The GitHub repository laurapreidewe/fp_dsec contains a labelled image folder "images" with 9 categories: botol putih, gelas plastik, jam weker, jangka sorong, liquid, panci, penghapus, electric kettle heater, tes celup. Examples follow, each with its label.

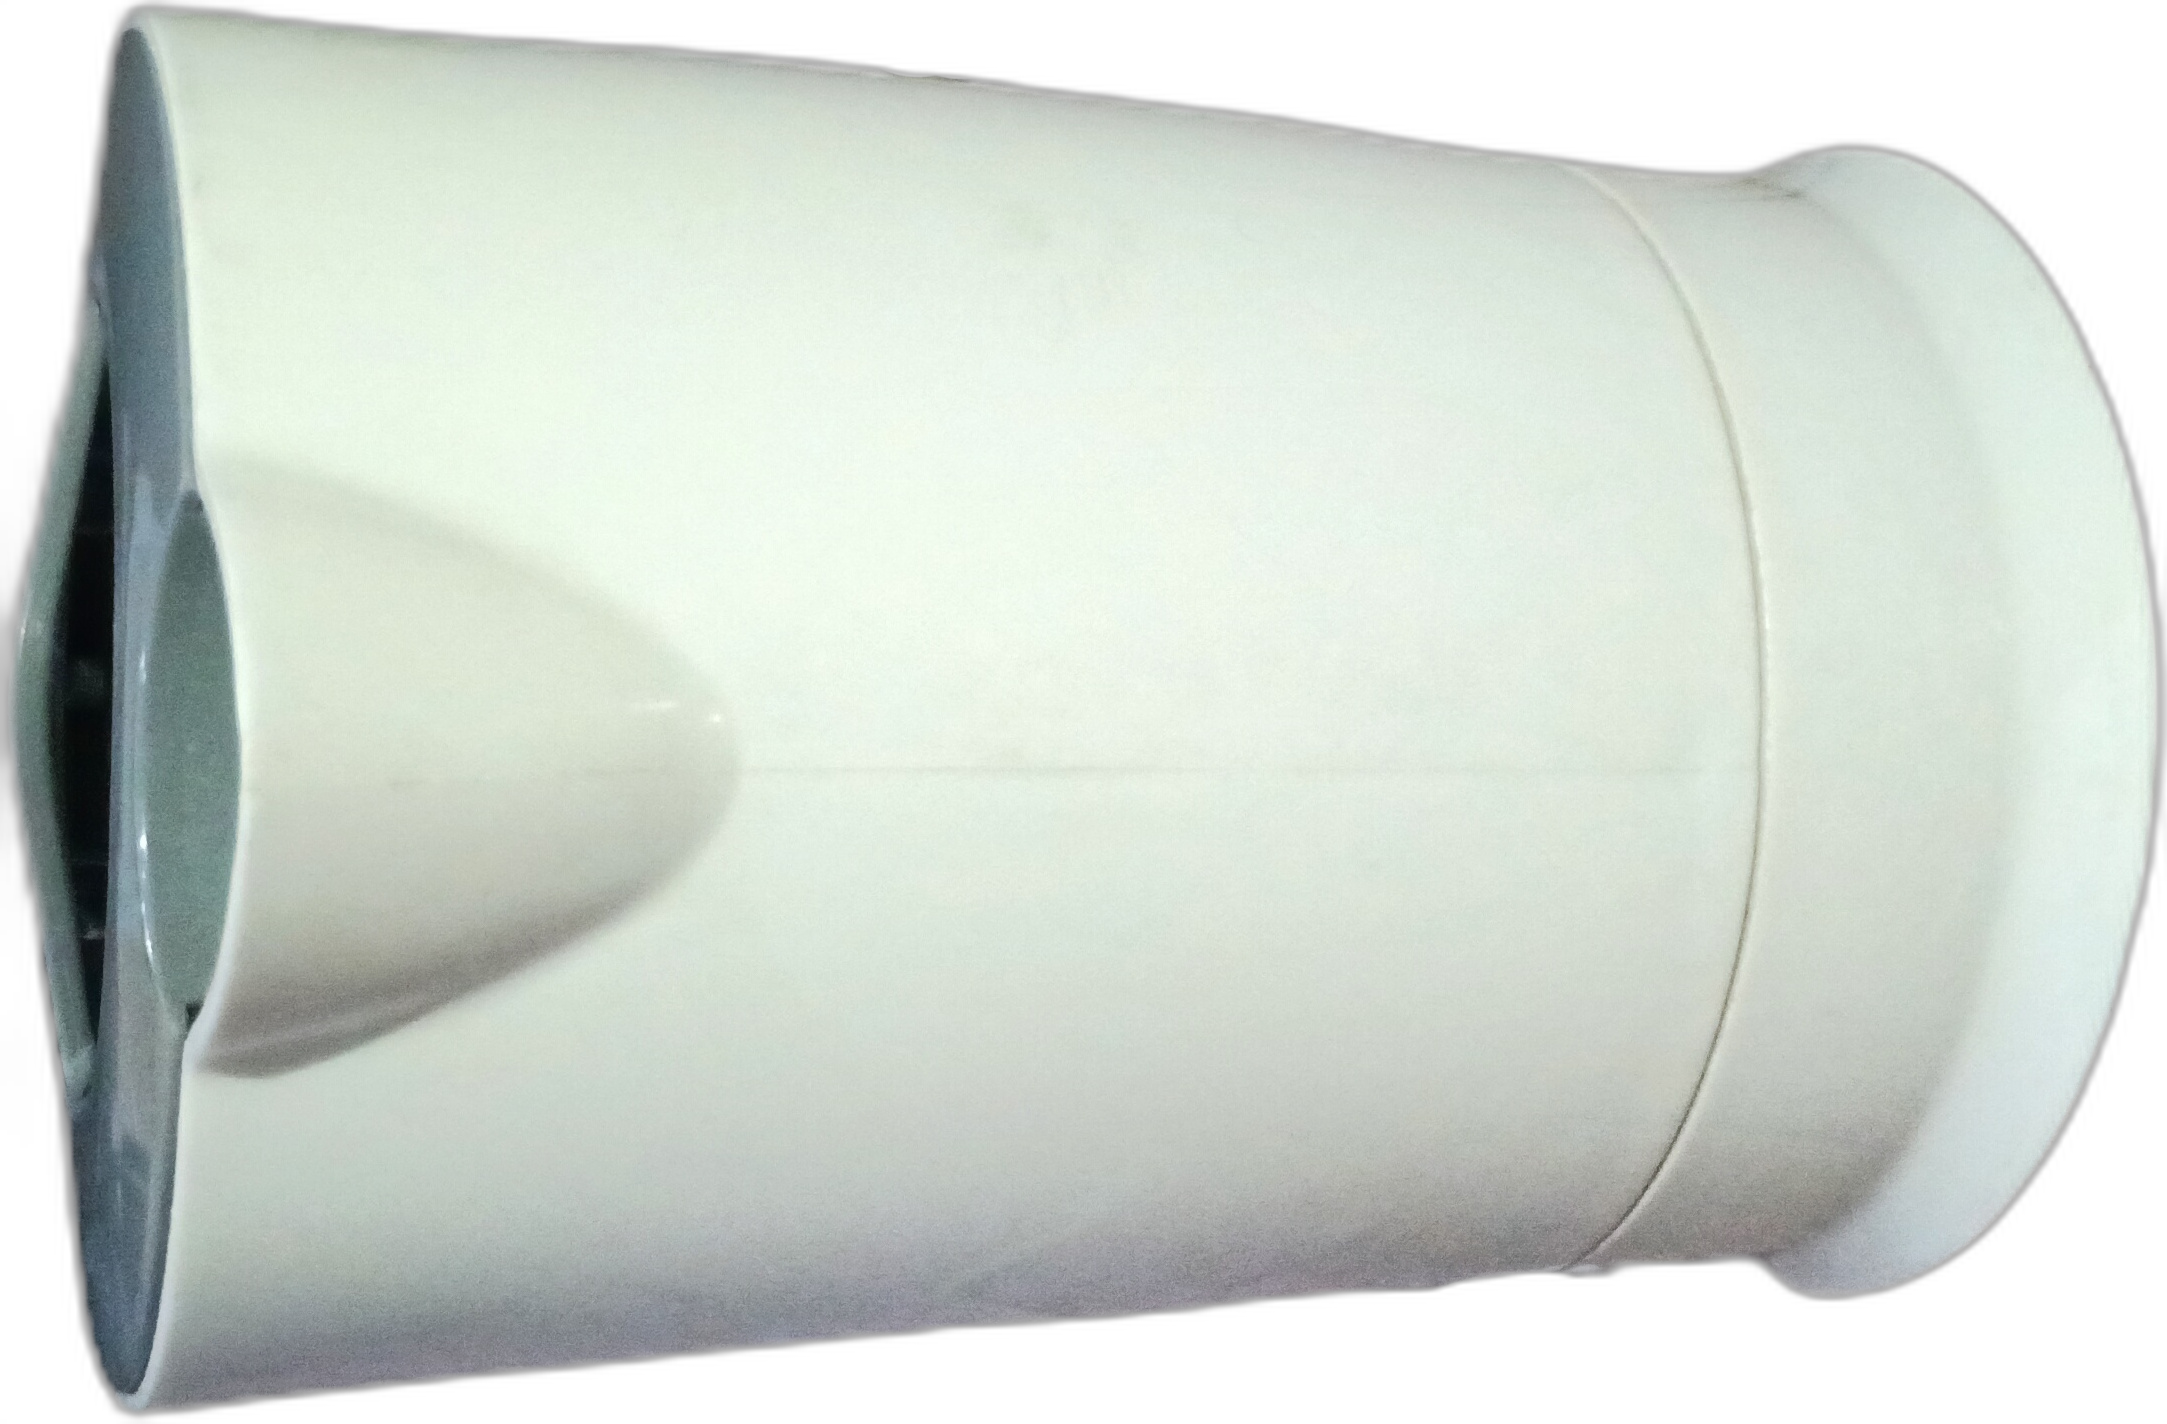
Label: electric kettle heater

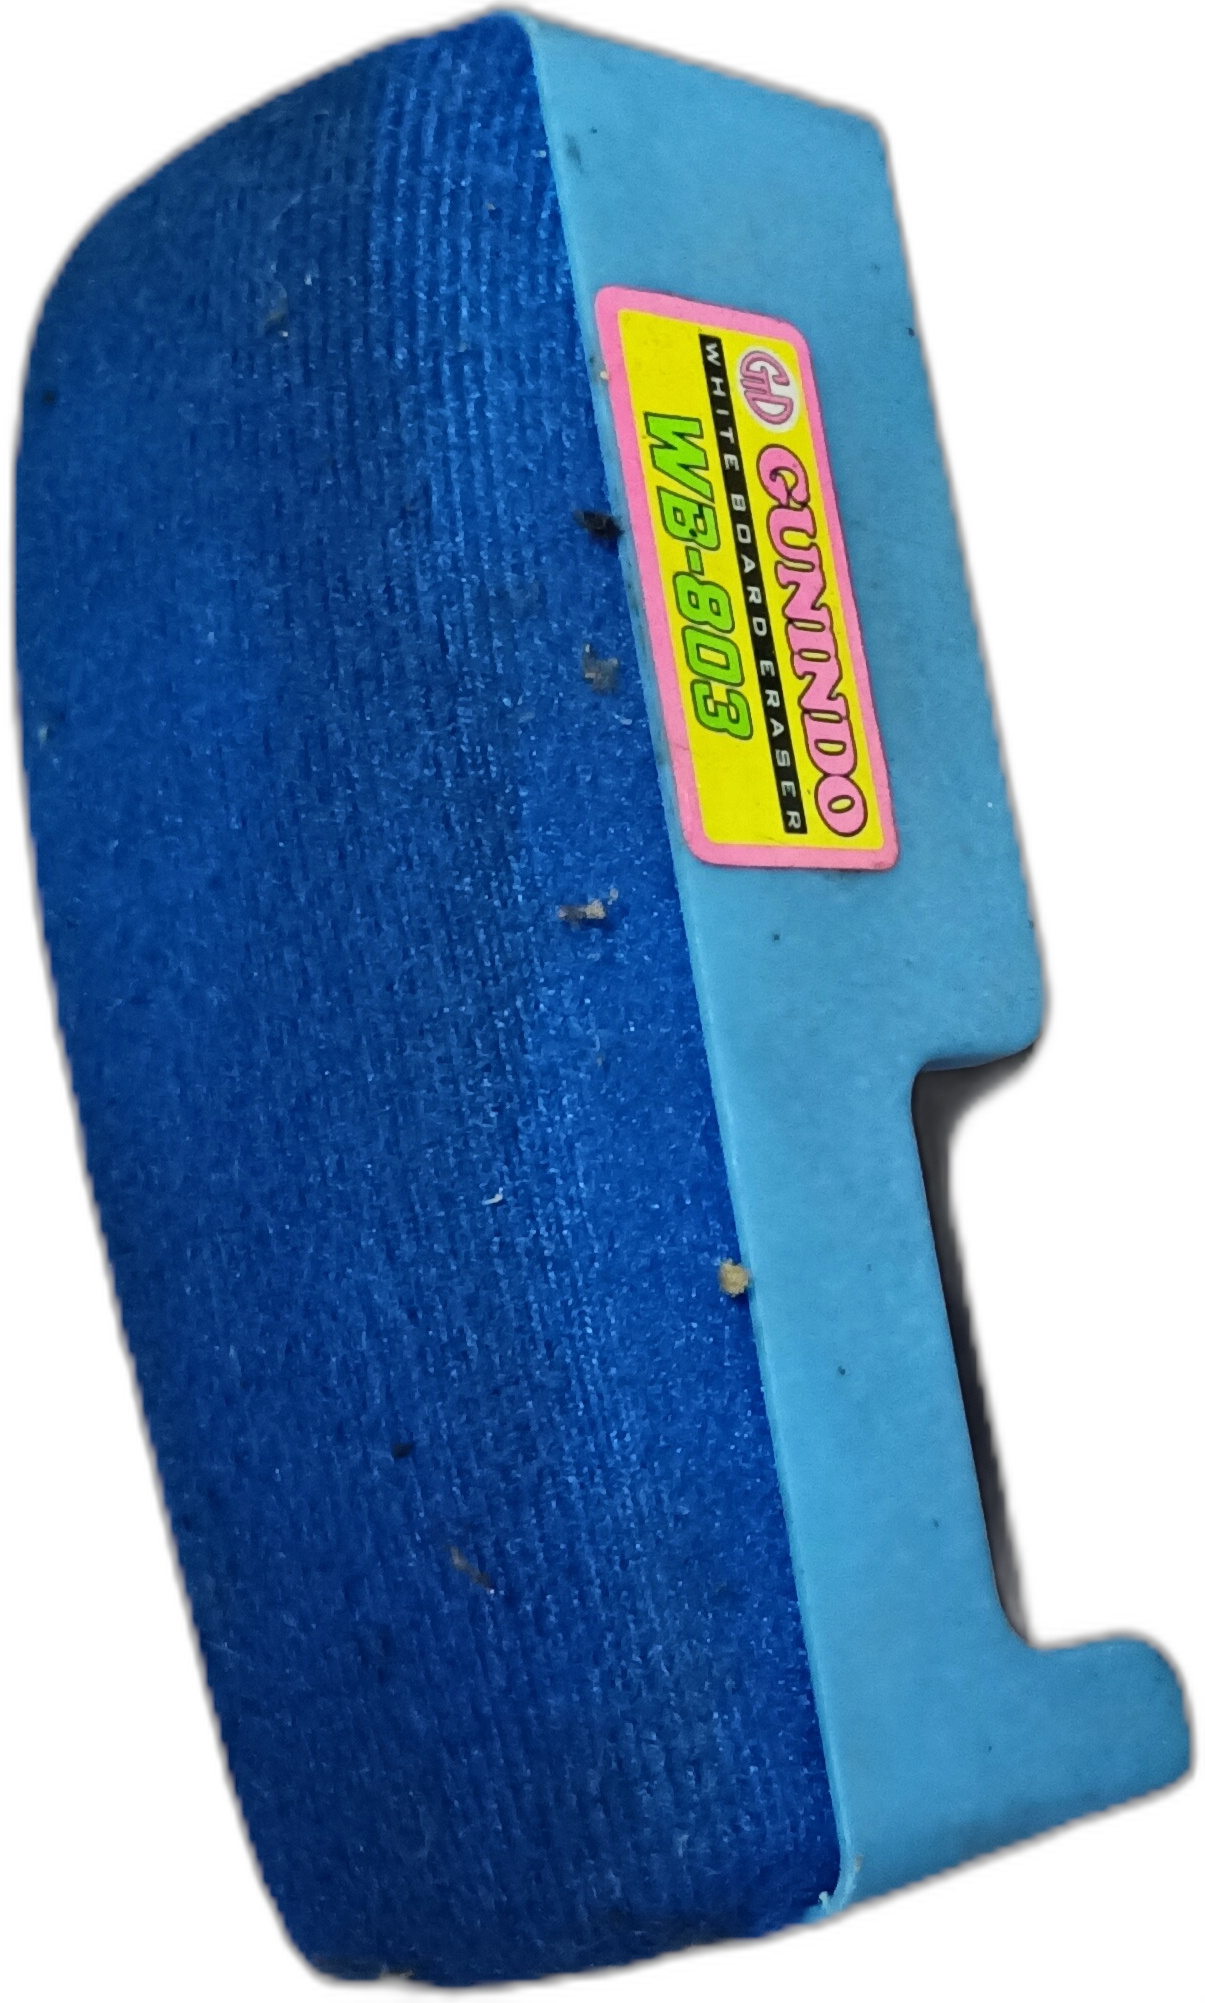
Label: penghapus

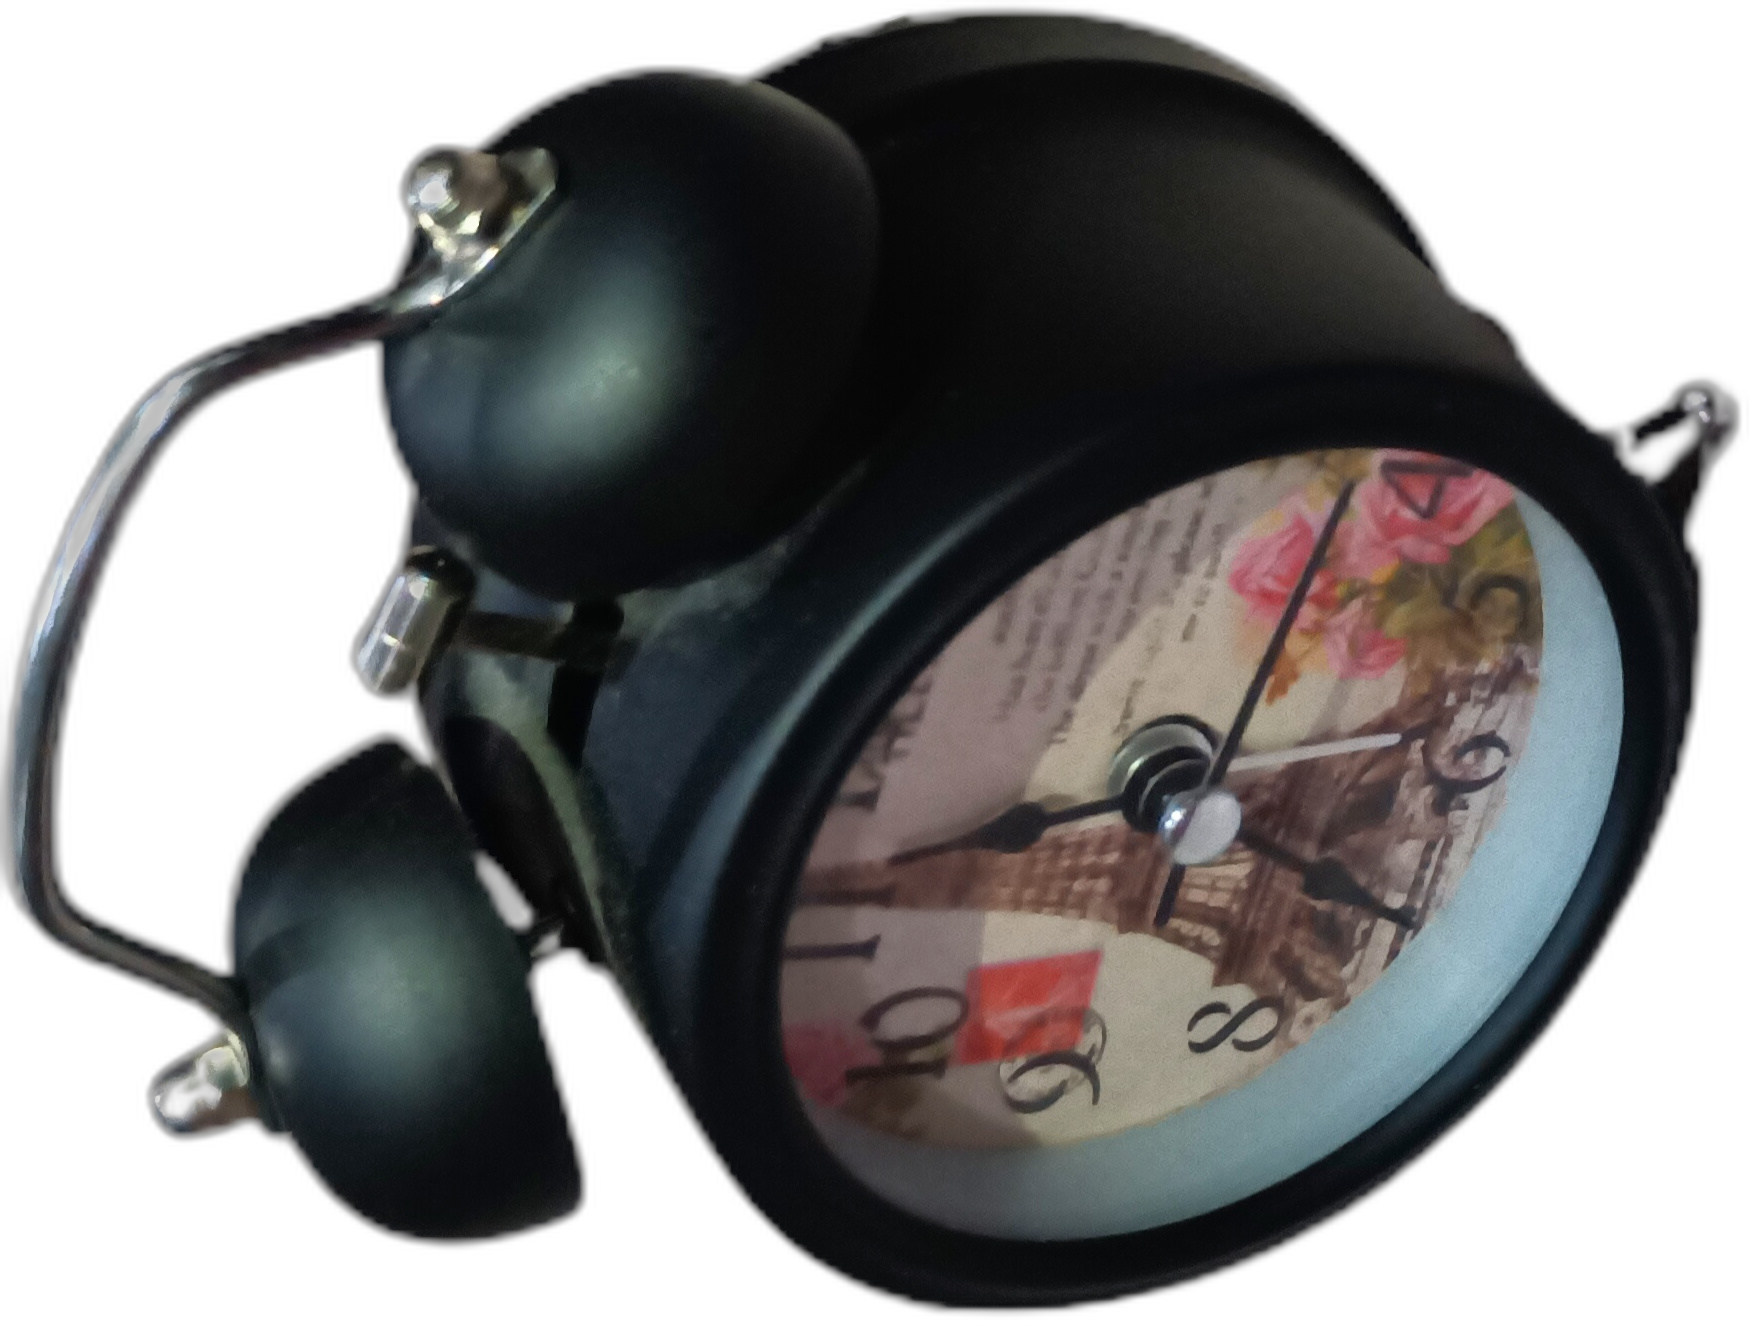
Label: jam weker

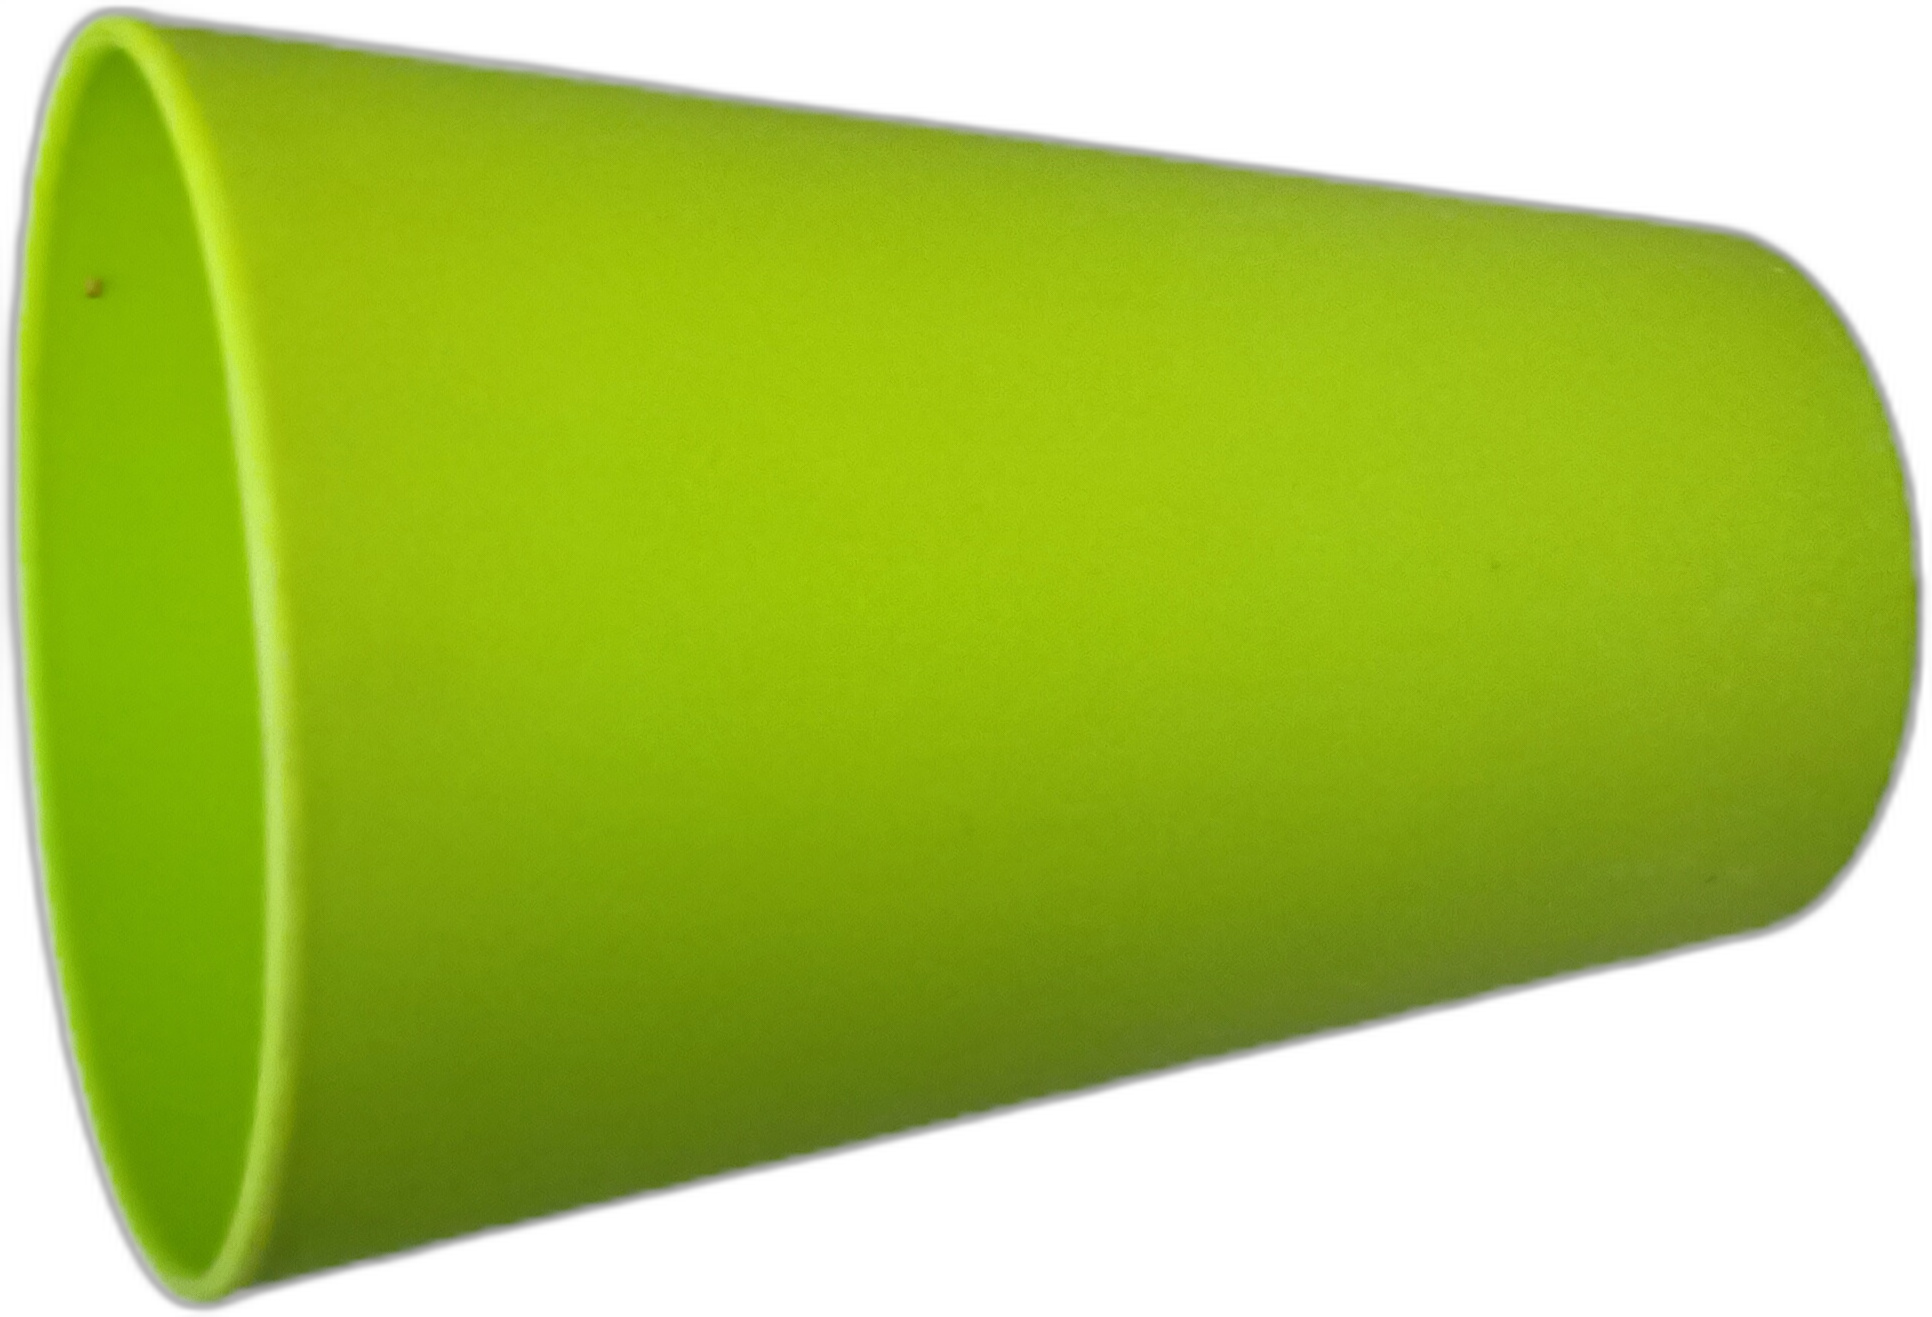
Label: gelas plastik

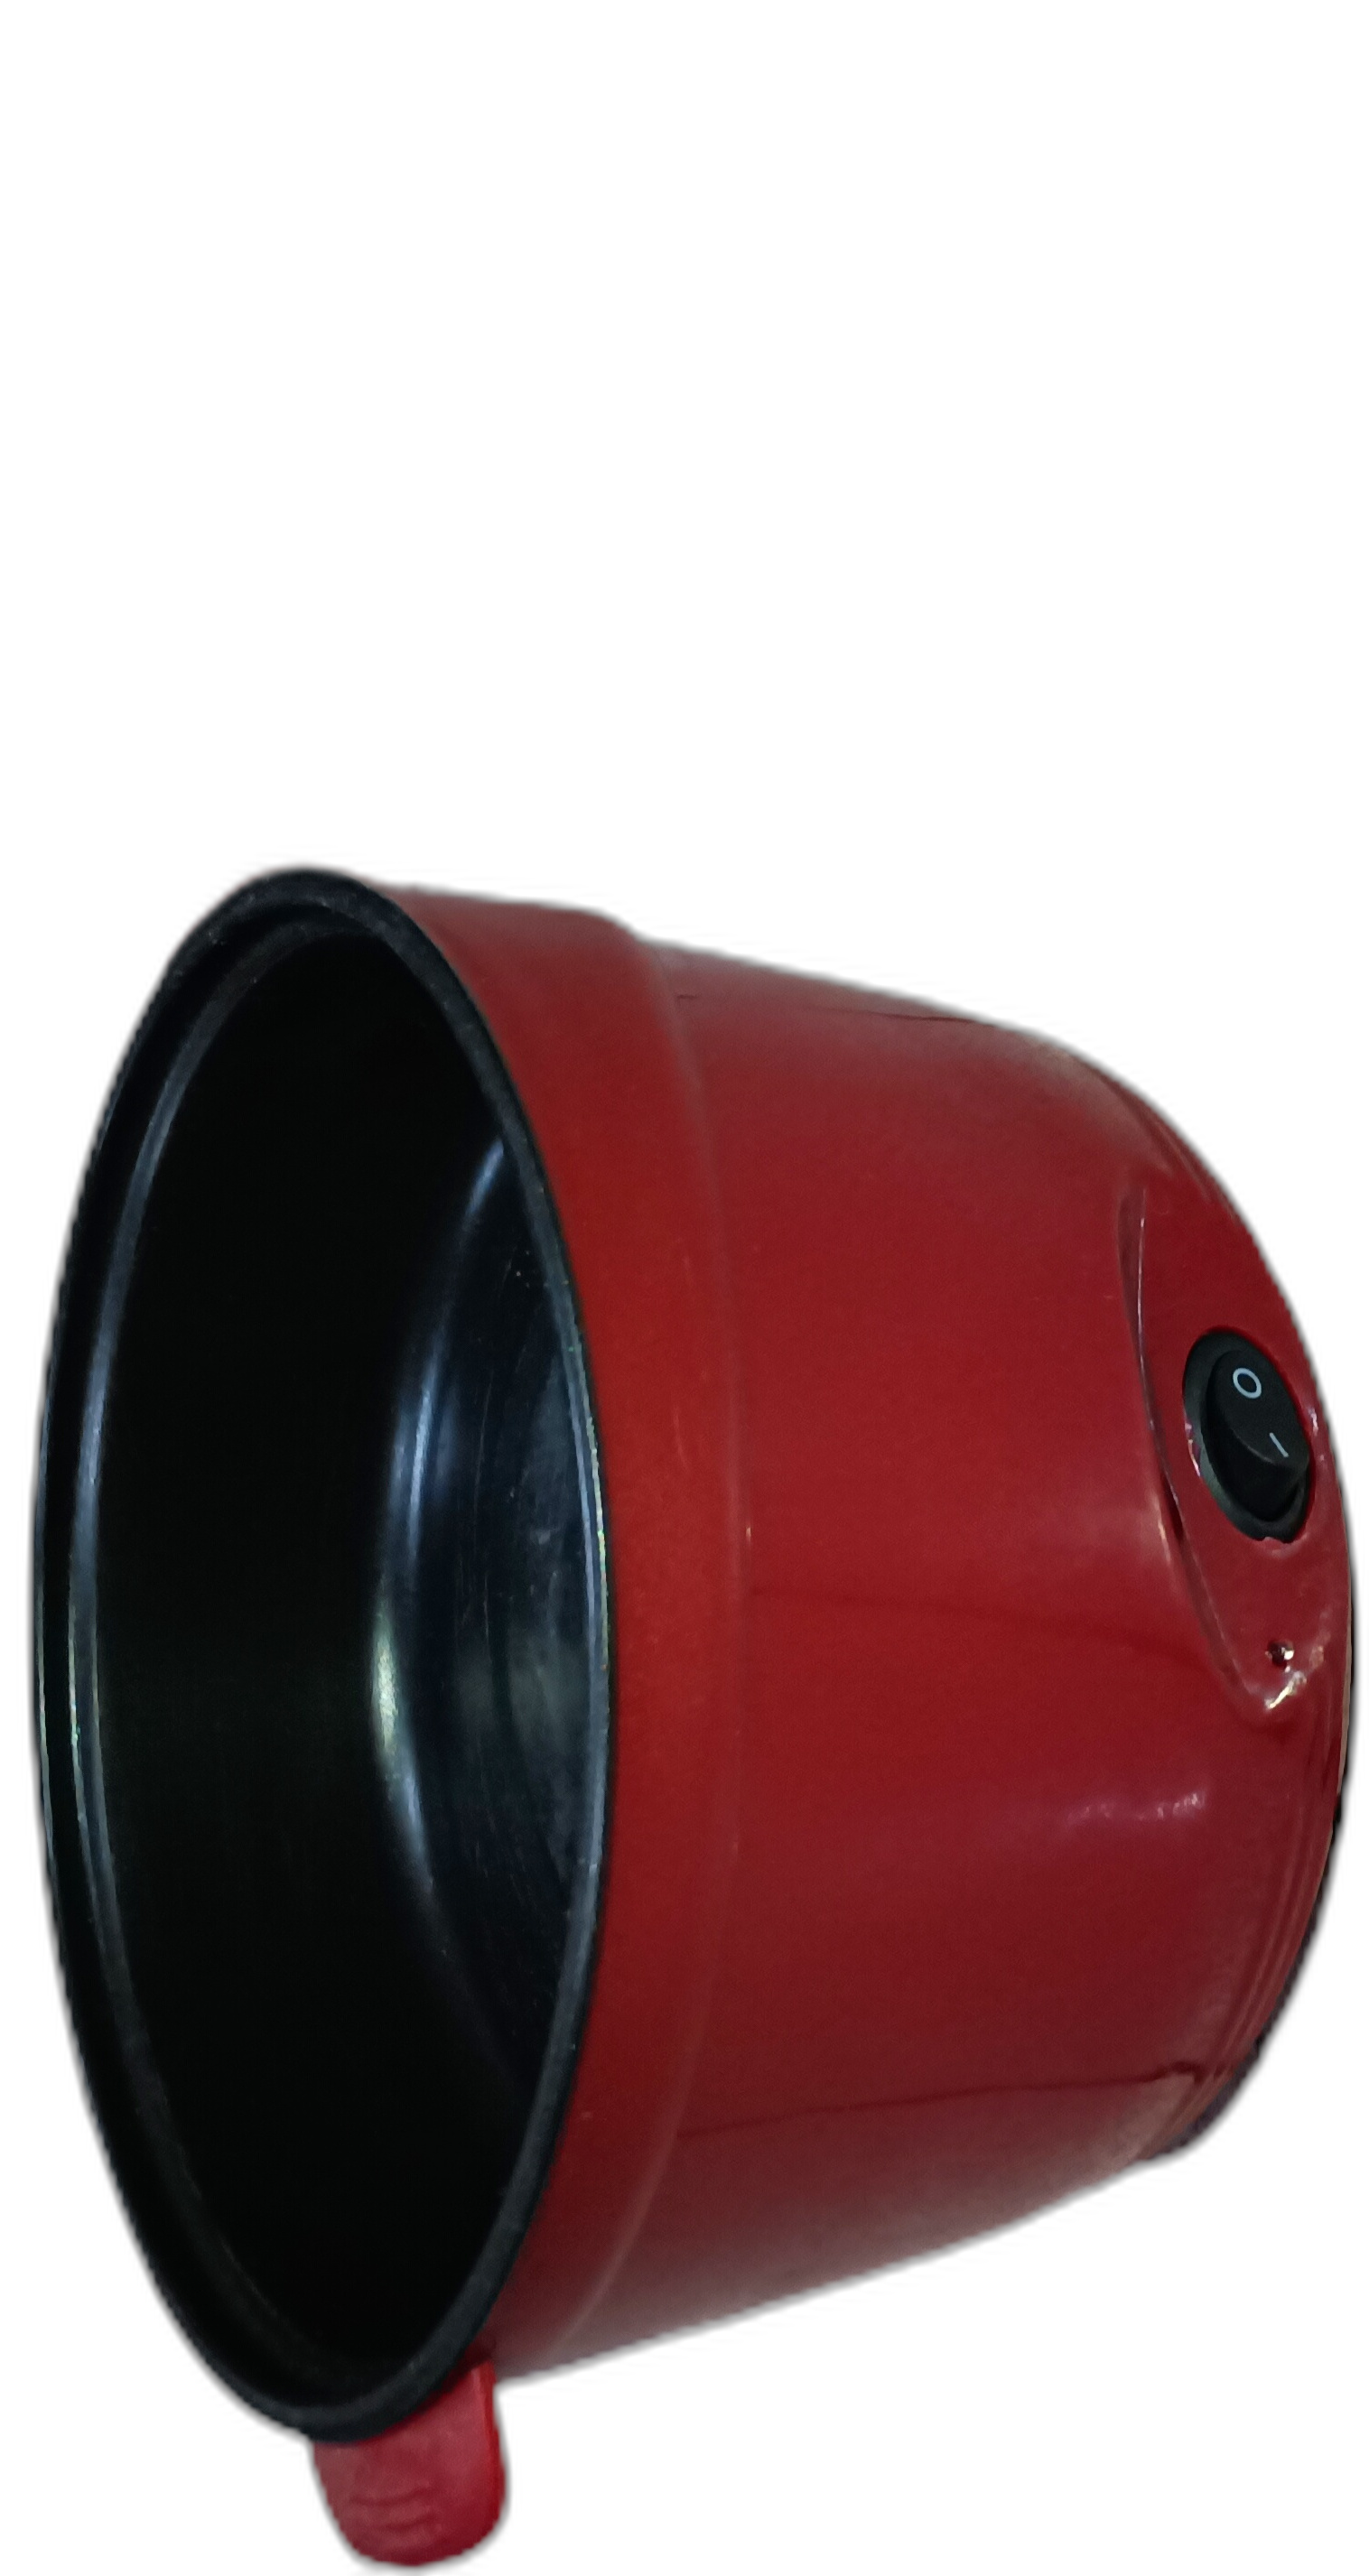
Label: panci

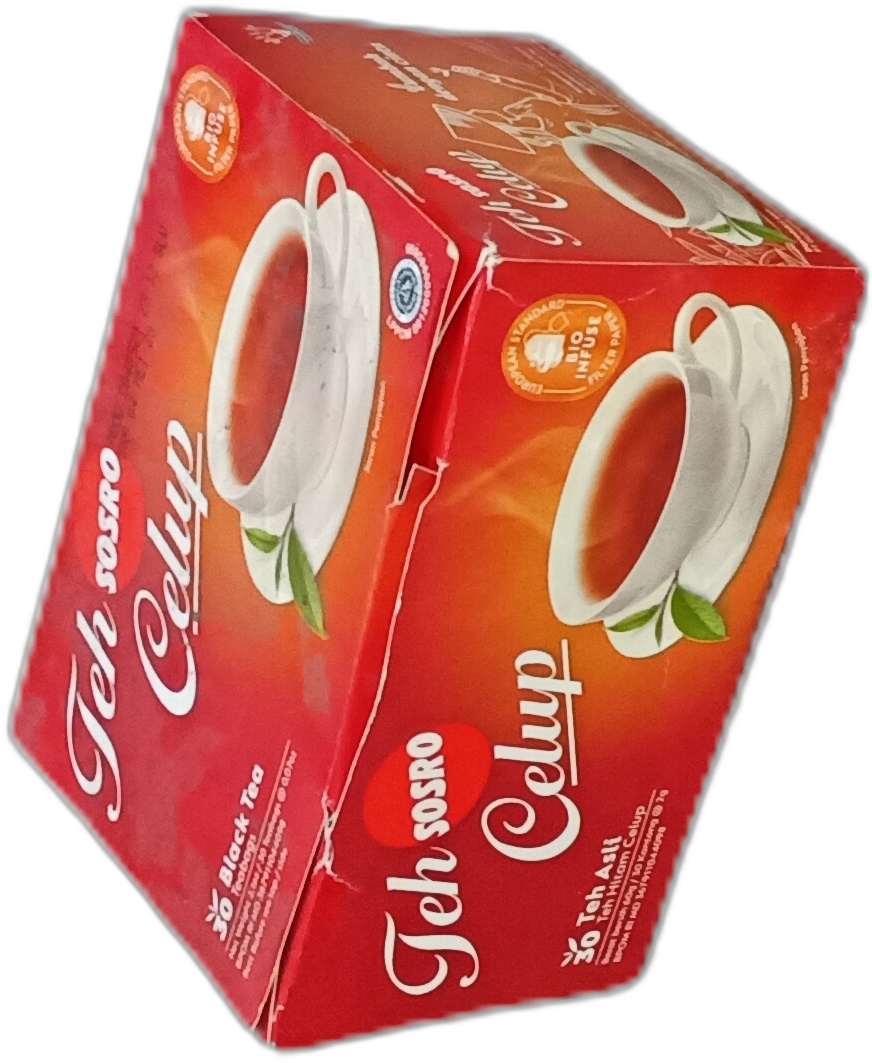
Label: tes celup
